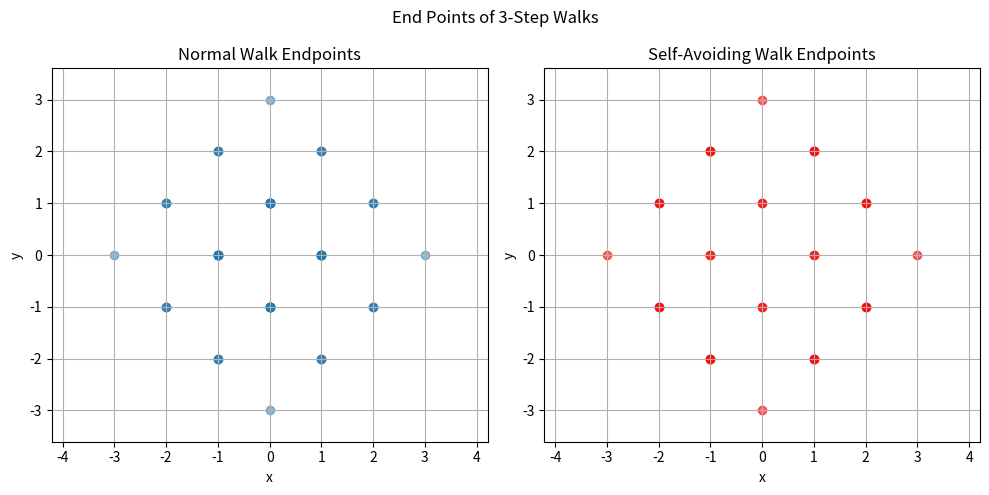

Source code (Python):
import numpy as np
import matplotlib.pyplot as plt
from itertools import product

# Step vectors: right, left, up, down
steps = [(1, 0), (-1, 0), (0, 1), (0, -1)]
#steps = [(5, 0), (-5, 0), (0, 5), (0, -5)]
N = 3  # number of steps

def end_position(path):
    x, y = 0, 0
    for dx, dy in path:
        x += dx
        y += dy
    return (x, y)

def is_self_avoiding(path):
    x, y = 0, 0
    visited = {(x, y)}
    for dx, dy in path:
        x += dx
        y += dy
        if (x, y) in visited:
            return False
        visited.add((x, y))
    return True

# Generate all 3-step walks
all_walks = list(product(steps, repeat=N))

# Containers
normal_endpoints = []
normal_R2 = []
saw_endpoints = []
saw_R2 = []

# Analyze each walk
for walk in all_walks:
    x, y = end_position(walk)
    R2 = x**2 + y**2
    normal_endpoints.append((x, y))
    normal_R2.append(R2)
    if is_self_avoiding(walk):
        saw_endpoints.append((x, y))
        saw_R2.append(R2)

# Statistics
Ω_normal = len(normal_R2)
Ω_SAW = len(saw_R2)
mean_R2_normal = np.mean(normal_R2)
mean_R2_SAW = np.mean(saw_R2)

print(f"(b) Number of configurations:")
print(f"  Ω_normal = {Ω_normal}")
print(f"  Ω_SAW = {Ω_SAW}\n")

print(f"(d) Mean squared end-to-end distance:")
print(f"  ⟨R²⟩_normal = {mean_R2_normal:.3f}")
print(f"  ⟨R²⟩_SAW = {mean_R2_SAW:.3f}")

# (c) Plotting end points on the lattice
plt.figure(figsize=(10, 5))

plt.subplot(1, 2, 1)
x, y = zip(*normal_endpoints)
plt.scatter(x, y, alpha=0.5)
plt.title("Normal Walk Endpoints")
plt.xlabel("x")
plt.ylabel("y")
plt.grid(True)
plt.axis('equal')

plt.subplot(1, 2, 2)
x_saw, y_saw = zip(*saw_endpoints)
plt.scatter(x_saw, y_saw, color='red', alpha=0.6)
plt.title("Self-Avoiding Walk Endpoints")
plt.xlabel("x")
plt.ylabel("y")
plt.grid(True)
plt.axis('equal')

plt.suptitle("End Points of 3-Step Walks")
plt.tight_layout()
plt.show()